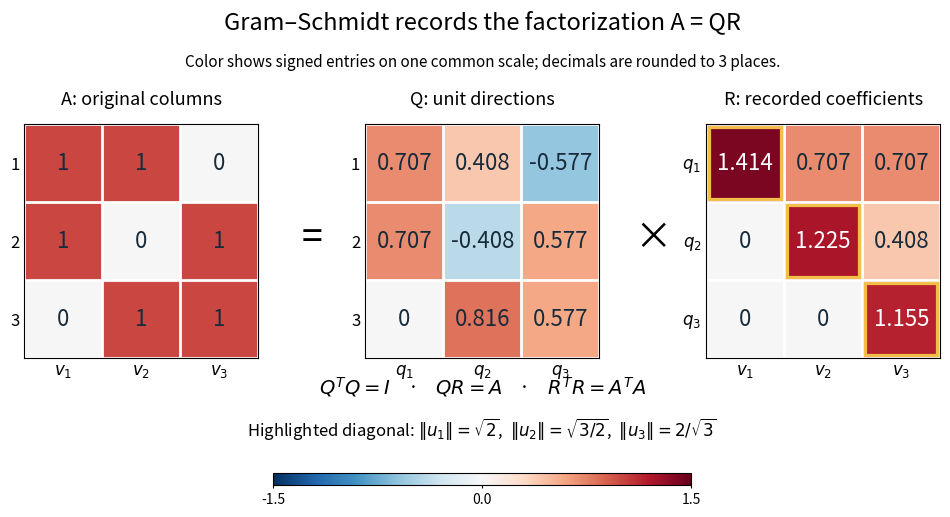

Write the Python code that produced this figure. (Note: this script raises an exception after producing the figure.)
"""Show a computed Gram-Schmidt QR factorization; write a PNG to CWD.

Tested with Python 3.14.4, Matplotlib 3.10.7 and NumPy 2.3.5.
Run from _media to create gram-schmidt-qr-factorization.png there.
"""

from fractions import Fraction
from pathlib import Path

import matplotlib

matplotlib.use("Agg")
import matplotlib.pyplot as plt
from matplotlib.colors import TwoSlopeNorm
from matplotlib.patches import Rectangle
import numpy as np


def exact_residuals():
    """Check the residuals with rational arithmetic before drawing decimals."""
    inputs = [list(map(Fraction, v)) for v in [[1, 1, 0], [1, 0, 1], [0, 1, 1]]]
    residuals = []
    dot = lambda a, b: sum(x * y for x, y in zip(a, b))
    for v in inputs:
        remainder = v.copy()
        for u in residuals:
            coefficient = dot(v, u) / dot(u, u)
            remainder = [x - coefficient * y for x, y in zip(remainder, u)]
        residuals.append(remainder)
    assert residuals[1] == [Fraction(1, 2), Fraction(-1, 2), Fraction(1)]
    assert residuals[2] == [Fraction(-2, 3), Fraction(2, 3), Fraction(2, 3)]
    squared_lengths = [dot(u, u) for u in residuals]
    assert squared_lengths == [Fraction(2), Fraction(3, 2), Fraction(4, 3)]
    for i in range(3):
        for j in range(i):
            assert dot(residuals[i], residuals[j]) == 0
    print("Exact residuals:", residuals)
    print("Exact squared lengths:", squared_lengths)


def main():
    exact_residuals()
    a = np.array([[1., 1., 0.], [1., 0., 1.], [0., 1., 1.]])
    q = np.array([[1., 1., -1.], [1., -1., 1.], [0., 2., 1.]]) / np.sqrt([2., 6., 3.])
    r = np.array([[np.sqrt(2), 1 / np.sqrt(2), 1 / np.sqrt(2)],
                  [0, np.sqrt(3 / 2), 1 / np.sqrt(6)], [0, 0, 2 / np.sqrt(3)]])
    assert np.allclose(q.T @ q, np.eye(3), atol=1e-14, rtol=0)
    assert np.allclose(q @ r, a, atol=1e-14, rtol=0)
    assert np.allclose(q.T @ a, r, atol=1e-14, rtol=0)
    assert np.allclose(r.T @ r, a.T @ a, atol=1e-14, rtol=0)
    b = np.array([0., 0., 1.])
    q_two, a_two = q[:, :2], a[:, :2]
    projection = q_two @ (q_two.T @ b)
    x = np.linalg.solve(r[:2, :2], q_two.T @ b)
    assert np.allclose(x, [-1 / 3, 2 / 3], atol=1e-14)
    assert np.allclose(projection, [1 / 3, -1 / 3, 2 / 3], atol=1e-14)
    assert np.allclose(a_two @ x, projection, atol=1e-14)
    assert np.allclose(q_two.T @ (b - projection), 0, atol=1e-14)
    assert np.isclose(np.linalg.norm(b - projection), 1 / np.sqrt(3), atol=1e-14)

    plt.rcParams.update({"font.size": 12, "figure.facecolor": "white"})
    fig = plt.figure(figsize=(11, 5.2))
    positions = [0.07, 0.38, 0.69]
    axes = [fig.add_axes([left, 0.30, 0.24, 0.45]) for left in positions]
    norm = TwoSlopeNorm(vmin=-1.5, vcenter=0, vmax=1.5)
    titles = ["A: original columns", "Q: unit directions", "R: recorded coefficients"]
    column_labels = [[r"$v_1$", r"$v_2$", r"$v_3$"],
                     [r"$q_1$", r"$q_2$", r"$q_3$"],
                     [r"$v_1$", r"$v_2$", r"$v_3$"]]
    for index, (ax, matrix, title, labels) in enumerate(zip(axes, [a, q, r], titles, column_labels)):
        im = ax.imshow(matrix, cmap="RdBu_r", norm=norm, interpolation="nearest")
        ax.set_title(title, fontsize=13, pad=14)
        ax.set_xticks(range(3), labels=labels)
        ax.tick_params(length=0)
        ax.set_yticks(range(3), labels=([r"$q_1$", r"$q_2$", r"$q_3$"]
                                      if index == 2 else ["1", "2", "3"]))
        ax.set_xticks(np.arange(-0.5, 3, 1), minor=True)
        ax.set_yticks(np.arange(-0.5, 3, 1), minor=True)
        ax.grid(which="minor", color="white", linewidth=2)
        ax.tick_params(which="minor", length=0)
        for row in range(3):
            for col in range(3):
                value = matrix[row, col]
                label = str(int(value)) if index == 0 or value == 0 else f"{value:.3f}"
                ax.text(col, row, label, ha="center", va="center", fontsize=16,
                        color="white" if abs(value) > 1.05 else "#182b3b")
                if index == 2 and row == col:
                    ax.add_patch(Rectangle((col - 0.46, row - 0.46), 0.92, 0.92,
                                           fill=False, edgecolor="#f3bd49", linewidth=2.3))
    fig.text(0.345, 0.53, "=", fontsize=27, ha="center", va="center")
    fig.text(0.655, 0.53, "×", fontsize=27, ha="center", va="center")
    fig.suptitle("Gram–Schmidt records the factorization A = QR", fontsize=17, y=0.97)
    fig.text(0.5, 0.86, "Color shows signed entries on one common scale; decimals are rounded to 3 places.",
             ha="center", fontsize=11)
    fig.text(0.5, 0.23, r"$Q^TQ=I$    ·    $QR=A$    ·    $R^TR=A^TA$", ha="center", fontsize=14)
    fig.text(0.5, 0.15, r"Highlighted diagonal: $\|u_1\|=\sqrt{2}$,  "
             r"$\|u_2\|=\sqrt{3/2}$,  $\|u_3\|=2/\sqrt{3}$", ha="center", fontsize=12)
    color_ax = fig.add_axes([0.31, 0.055, 0.38, 0.023])
    fig.colorbar(im, cax=color_ax, orientation="horizontal", ticks=[-1.5, 0, 1.5])
    color_ax.tick_params(labelsize=10, length=2)
    fig.savefig(Path.cwd() / (Path(__file__).stem + ".png"), dpi=120,
                facecolor="white", transparent=False)
    plt.close(fig)
    print("max|Q.T Q-I| =", np.max(np.abs(q.T @ q - np.eye(3))))
    print("max|QR-A| =", np.max(np.abs(q @ r - a)))
    print("Checked: Q.T A=R; R.T R=A.T A; projection and least squares x=(-1/3,2/3), distance=1/sqrt(3).")


if __name__ == "__main__":
    main()
